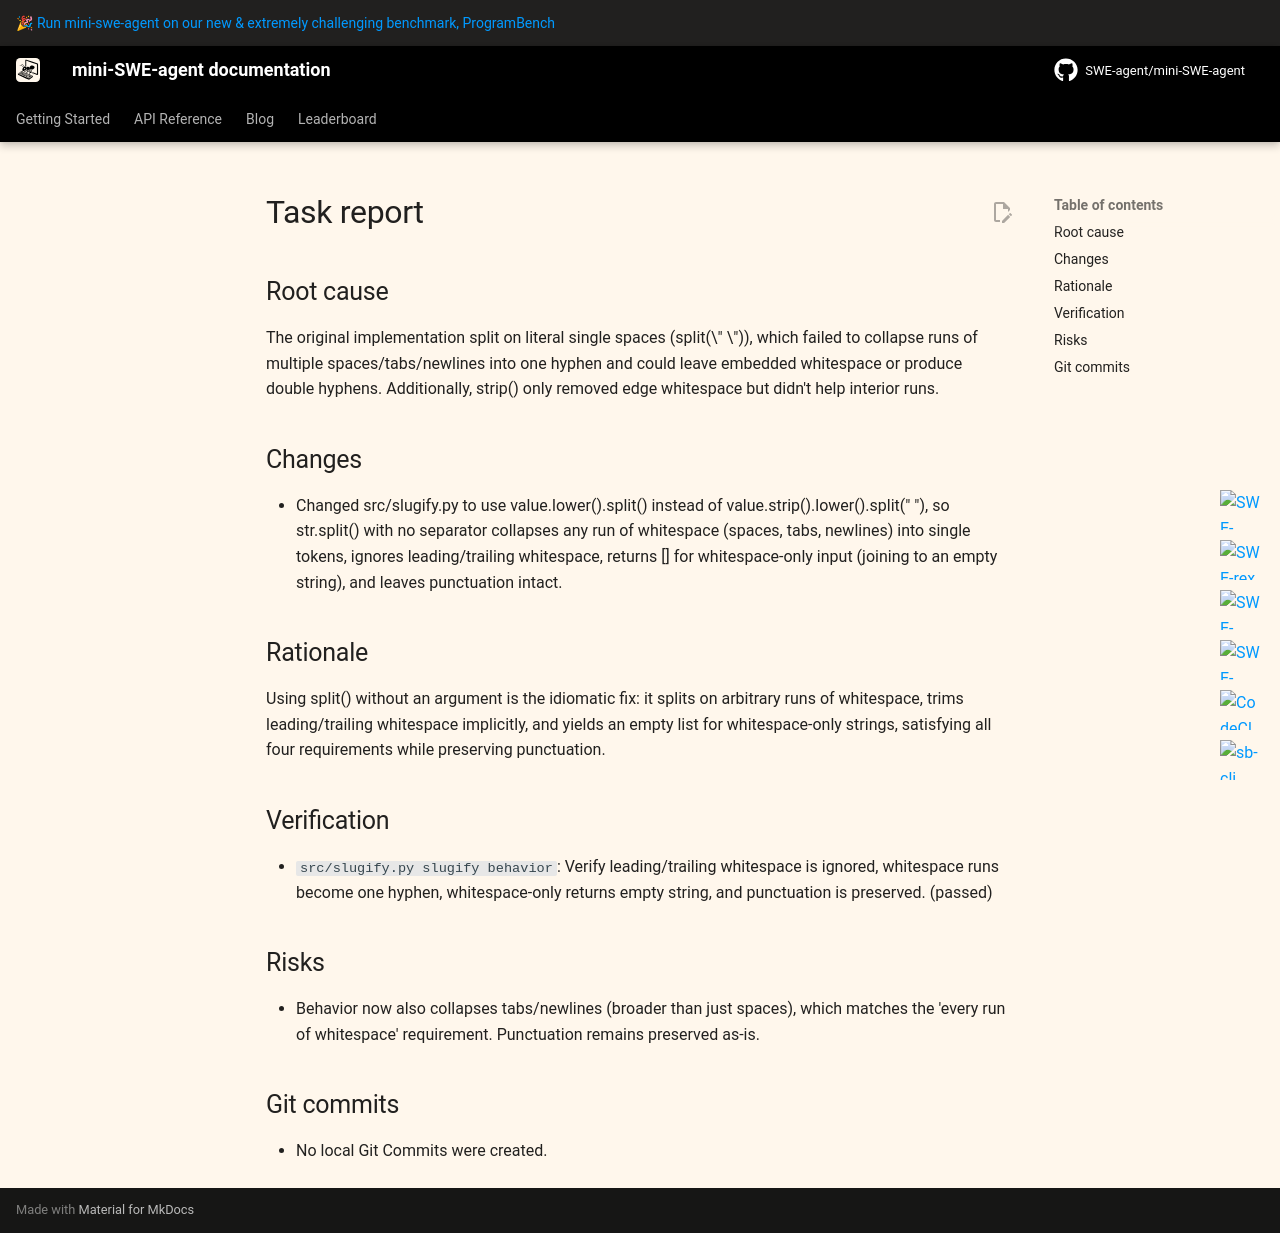

repository: Roll1ng-1n/RepoPilot · page: v2/evidence/model-backed-smoke-v1/seed-single-file/repopilot/task_report/index.html · generator: mkdocs

# Task report

## Root cause

The original implementation split on literal single spaces (split(\" \")), which failed to collapse runs of multiple spaces/tabs/newlines into one hyphen and could leave embedded whitespace or produce double hyphens. Additionally, strip() only removed edge whitespace but didn't help interior runs.

## Changes

- Changed src/slugify.py to use value.lower().split() instead of value.strip().lower().split(" "), so str.split() with no separator collapses any run of whitespace (spaces, tabs, newlines) into single tokens, ignores leading/trailing whitespace, returns [] for whitespace-only input (joining to an empty string), and leaves punctuation intact.

## Rationale

Using split() without an argument is the idiomatic fix: it splits on arbitrary runs of whitespace, trims leading/trailing whitespace implicitly, and yields an empty list for whitespace-only strings, satisfying all four requirements while preserving punctuation.
## Verification

- `src/slugify.py slugify behavior`: Verify leading/trailing whitespace is ignored, whitespace runs become one hyphen, whitespace-only returns empty string, and punctuation is preserved. (passed)

## Risks

- Behavior now also collapses tabs/newlines (broader than just spaces), which matches the 'every run of whitespace' requirement. Punctuation remains preserved as-is.

## Git commits

- No local Git Commits were created.
